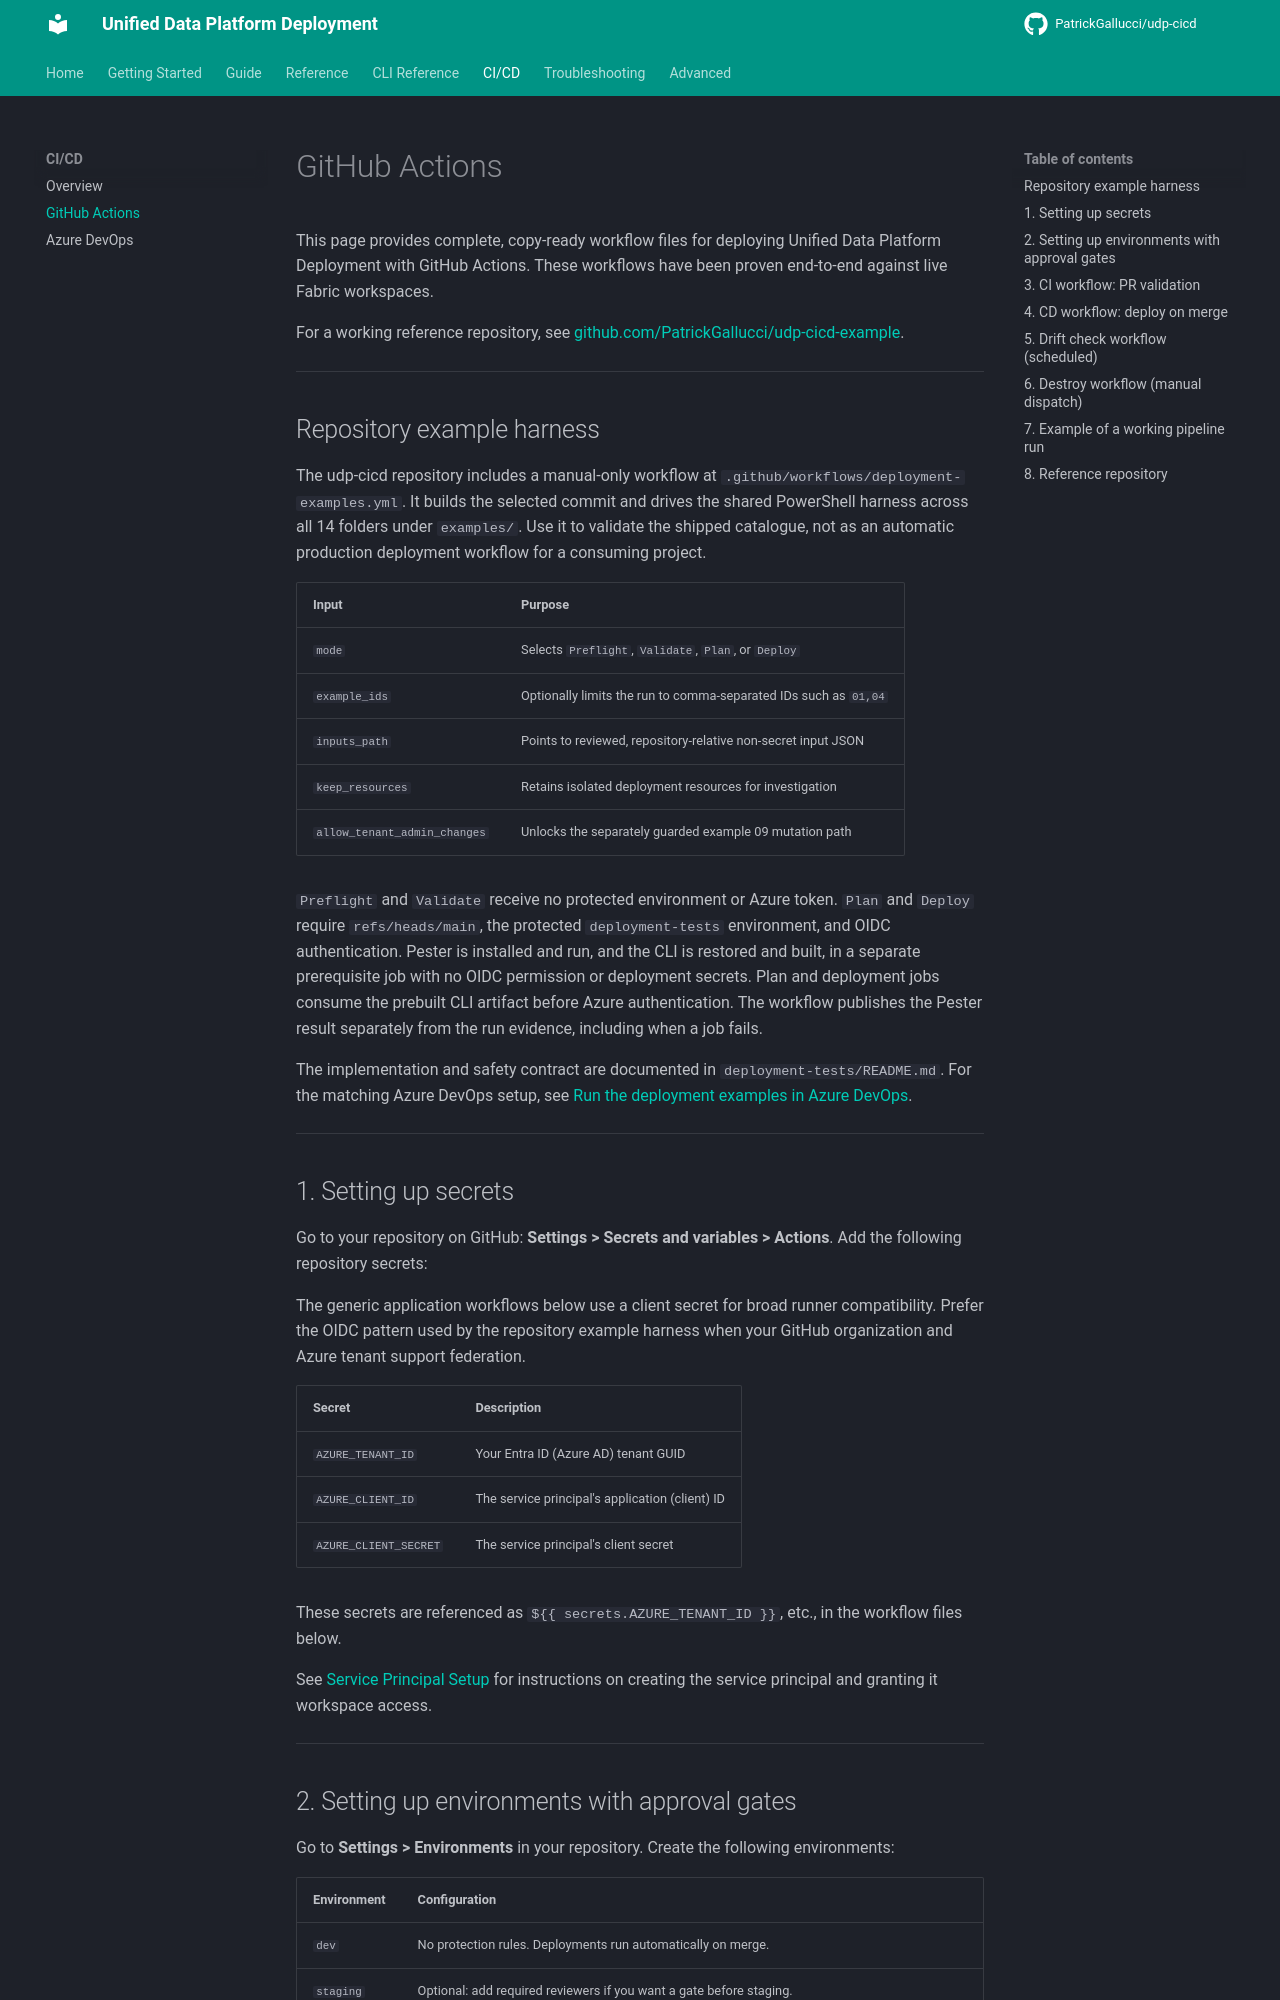

repository: PatrickGallucci/udp-cicd · page: cicd/github-actions/index.html · generator: mkdocs

# GitHub Actions

This page provides complete, copy-ready workflow files for deploying Unified Data Platform Deployment with GitHub Actions. These workflows have been proven end-to-end against live Fabric workspaces.

For a working reference repository, see [github.com/PatrickGallucci/udp-cicd-example](https://github.com/PatrickGallucci/udp-cicd-example).

---

## Repository example harness

The udp-cicd repository includes a manual-only workflow at
`.github/workflows/deployment-examples.yml`. It builds the selected commit and
drives the shared PowerShell harness across all 14 folders under `examples/`.
Use it to validate the shipped catalogue, not as an automatic production
deployment workflow for a consuming project.

| Input | Purpose |
| --- | --- |
| `mode` | Selects `Preflight`, `Validate`, `Plan`, or `Deploy` |
| `example_ids` | Optionally limits the run to comma-separated IDs such as `01,04` |
| `inputs_path` | Points to reviewed, repository-relative non-secret input JSON |
| `keep_resources` | Retains isolated deployment resources for investigation |
| `allow_tenant_admin_changes` | Unlocks the separately guarded example 09 mutation path |

`Preflight` and `Validate` receive no protected environment or Azure token.
`Plan` and `Deploy` require `refs/heads/main`, the protected
`deployment-tests` environment, and OIDC authentication. Pester is installed
and run, and the CLI is restored and built, in a separate prerequisite job with
no OIDC permission or deployment secrets. Plan and deployment jobs consume the
prebuilt CLI artifact before Azure authentication. The workflow publishes the
Pester result separately from the run evidence, including when a job fails.

The implementation and safety contract are documented in
`deployment-tests/README.md`. For the matching Azure DevOps setup, see
[Run the deployment examples in Azure DevOps](azure-devops.md).

---

## 1. Setting up secrets

Go to your repository on GitHub: **Settings > Secrets and variables > Actions**. Add the following repository secrets:

The generic application workflows below use a client secret for broad runner
compatibility. Prefer the OIDC pattern used by the repository example harness
when your GitHub organization and Azure tenant support federation.

| Secret | Description |
|--------|-------------|
| `AZURE_TENANT_ID` | Your Entra ID (Azure AD) tenant GUID |
| `AZURE_CLIENT_ID` | The service principal's application (client) ID |
| `AZURE_CLIENT_SECRET` | The service principal's client secret |

These secrets are referenced as `${{ secrets.AZURE_TENANT_ID }}`, etc., in the workflow files below.

See [Service Principal Setup](../guide/service-principal.md) for instructions on creating the service principal and granting it workspace access.

---
